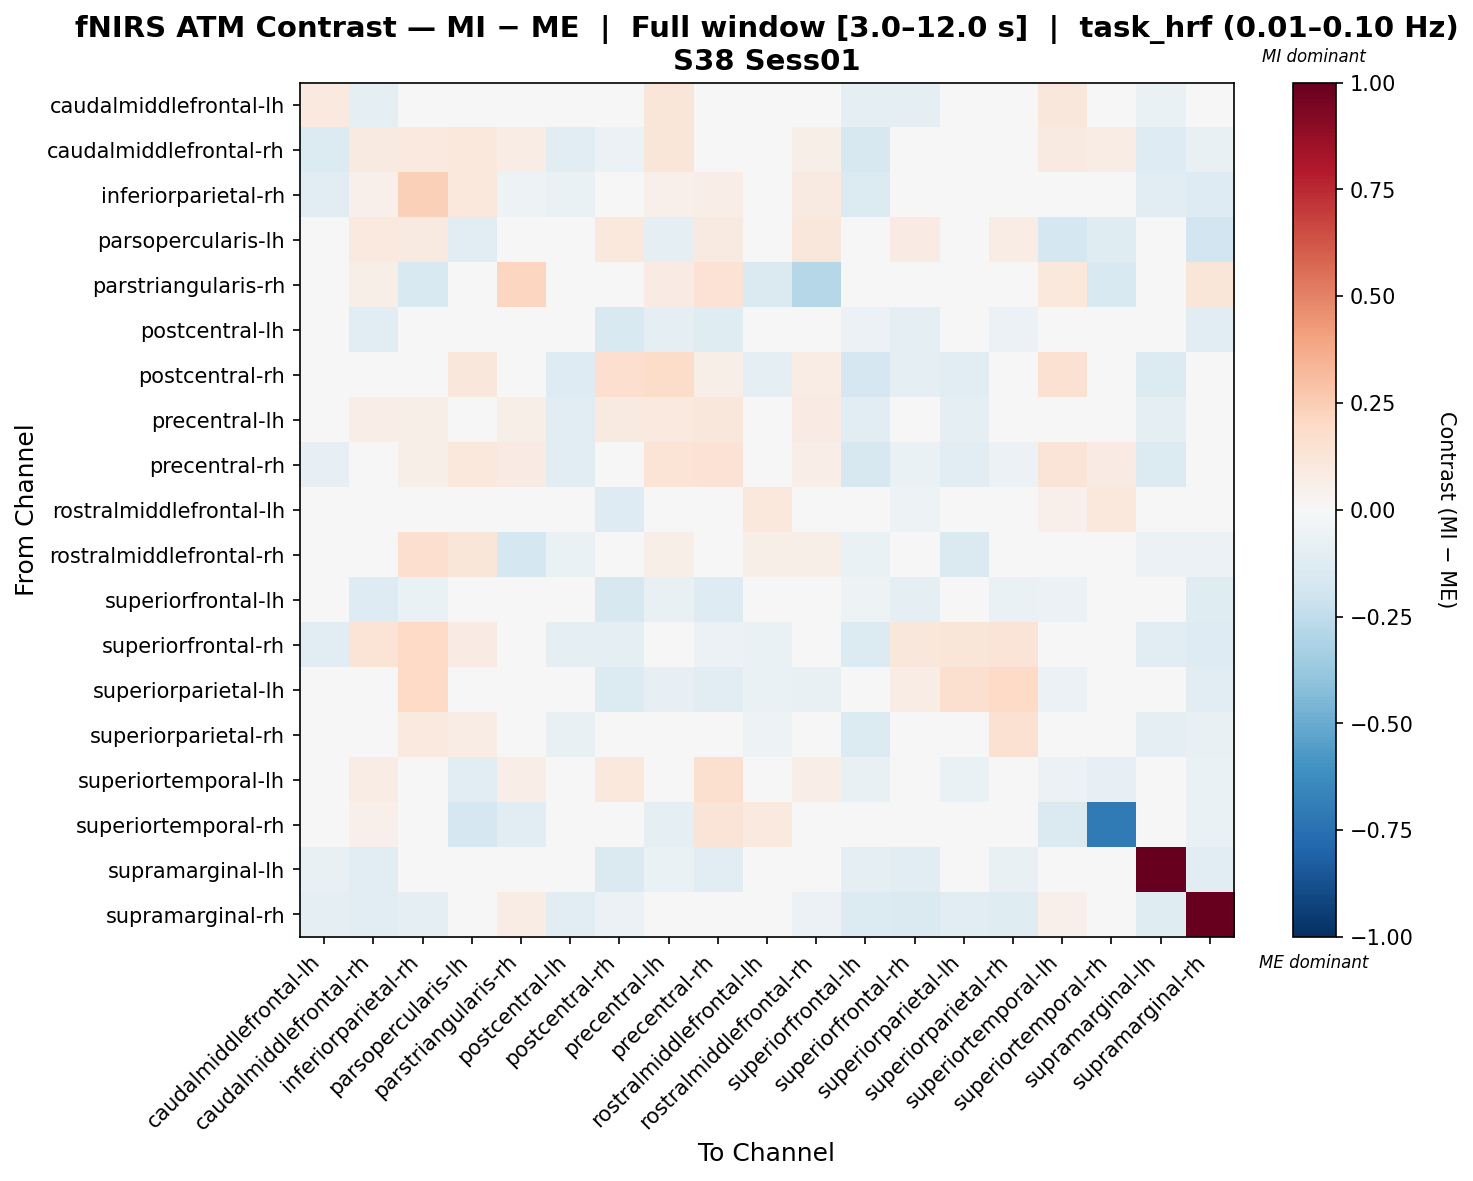

The table this chart was drawn from, first rows:
, caudalmiddlefrontal-lh, caudalmiddlefrontal-rh, inferiorparietal-rh, parsopercularis-lh, parstriangularis-rh, postcentral-lh, postcentral-rh, precentral-lh, precentral-rh, rostralmiddlefrontal-lh, rostralmiddlefrontal-rh, superiorfrontal-lh, superiorfrontal-rh, superiorparietal-lh, superiorparietal-rh, superiortemporal-lh, superiortemporal-rh, supramarginal-lh, supramarginal-rh
caudalmiddlefrontal-lh, 0.09889, -0.09878, -0.03487, 0.041, 0.0, -0.04503, 0.02797, 0.1238, 0.04514, -0.03066, 0.001653, -0.09415, -0.09248, -0.03081, 0.01293, 0.1099, 0.0, -0.06763, 0.03317
caudalmiddlefrontal-rh, -0.1336, 0.09162, 0.09556, 0.1084, 0.07769, -0.1133, -0.06074, 0.1234, 0.02272, -0.005849, 0.05761, -0.1588, -0.02607, -0.04503, 0.004922, 0.08642, 0.07769, -0.1296, -0.07305
inferiorparietal-rh, -0.106, 0.05458, 0.2347, 0.1074, -0.0545, -0.06639, -0.03282, 0.05312, 0.06785, -0.006889, 0.08915, -0.1399, 0.0002887, 0.01687, 0.01502, 0.001147, 0.0, -0.1074, -0.1263
parsopercularis-lh, 0.02959, 0.09699, 0.0937, -0.1148, 0.0, 0.0, 0.1085, -0.09654, 0.08877, 0.0, 0.1167, 0.0, 0.08055, 0.0, 0.07562, -0.1765, -0.119, 0.009863, -0.1934
parstriangularis-rh, 0.0, 0.06009, -0.1496, 0.0, 0.2138, 0.0, 0.0, 0.08585, 0.1416, -0.1448, -0.2885, 0.0, 0.0, 0.0, 0.0, 0.1073, -0.1502, 0.0, 0.1245
postcentral-lh, -0.04912, -0.1167, -0.04367, 0.0, 0.0, -0.001764, -0.1554, -0.08834, -0.1208, -0.01954, -0.04013, -0.06036, -0.09802, -0.01627, -0.05695, -0.03046, 0.0, 0.0002855, -0.1072
postcentral-rh, -0.04405, -0.04169, 0.02019, 0.1148, 0.0, -0.1254, 0.1713, 0.1802, 0.05707, -0.09856, 0.07379, -0.1673, -0.09428, -0.1144, 0.01964, 0.154, 0.0, -0.1398, 0.03432
precentral-lh, -0.01361, 0.06659, 0.05535, -0.01778, 0.05504, -0.111, 0.08949, 0.09397, 0.1133, -0.03934, 0.08179, -0.1049, -0.02256, -0.1012, 0.002453, 0.007341, -0.01868, -0.09495, -0.04131
precentral-rh, -0.07955, -0.01733, 0.0614, 0.1076, 0.08434, -0.1157, -0.001153, 0.1357, 0.1418, -0.03658, 0.06252, -0.1632, -0.07014, -0.1157, -0.06115, 0.1327, 0.08434, -0.1347, -0.01517
rostralmiddlefrontal-lh, -0.01335, -0.03451, -0.00123, 0.0, 0.04818, 0.0124, -0.1282, -0.006956, -0.0003543, 0.1032, -0.01839, -0.01987, -0.05291, -0.04859, -0.02095, 0.05383, 0.1036, 0.01077, 0.01332
rostralmiddlefrontal-rh, -0.03838, 0.03279, 0.1704, 0.1181, -0.1773, -0.06749, 0.04286, 0.06124, 0.02581, 0.06192, 0.06181, -0.06749, 0.01176, -0.1463, 0.006911, 0.01669, 0.0, -0.05779, -0.05558
superiorfrontal-lh, -0.03181, -0.1286, -0.06998, 0.0, 0.0, 0.006675, -0.1609, -0.07664, -0.1254, 0.0168, -0.03863, -0.05452, -0.09058, 0.01815, -0.07022, -0.05908, 0.0, -0.0224, -0.1172
superiorfrontal-rh, -0.1121, 0.1355, 0.2023, 0.07837, 0.0, -0.09688, -0.0965, 0.0008223, -0.05818, -0.06575, 0.03925, -0.1394, 0.1121, 0.1228, 0.131, -0.01185, 0.0, -0.1139, -0.1276
superiorparietal-lh, -0.006706, 0.04027, 0.1985, 0.0, 0.0, 0.00157, -0.1379, -0.0829, -0.1164, -0.06694, -0.07298, -0.02475, 0.07211, 0.1624, 0.1978, -0.05958, 0.0, -0.002323, -0.1022
superiorparietal-rh, -0.03769, 0.0216, 0.09528, 0.07152, 0.0, -0.07531, 0.04455, 0.04943, -0.01774, -0.05116, 0.03101, -0.1356, -0.01597, 0.006566, 0.1507, 0.02397, 0.0, -0.0898, -0.07128
superiortemporal-lh, -0.0004701, 0.07588, 0.0253, -0.1023, 0.06823, -0.04635, 0.1057, -0.01712, 0.158, 0.01484, 0.06488, -0.07174, 0.003828, -0.06768, 0.006616, -0.05469, -0.08531, -0.01484, -0.06283
superiortemporal-rh, 0.0, 0.05347, 0.0, -0.1659, -0.1097, 0.0, 0.0, -0.08949, 0.126, 0.0993, 0.0, 0.0, 0.0, 0.0, 0.0, -0.1441, -0.7097, 0.0, -0.06433
supramarginal-lh, -0.07625, -0.1103, -0.04956, 0.01507, 0.0, -0.004433, -0.1466, -0.06373, -0.1157, -0.01642, -0.02396, -0.08832, -0.1048, -0.02518, -0.07156, -0.001937, 0.0, 0.9998, -0.1162
supramarginal-rh, -0.09214, -0.11, -0.09073, -0.03944, 0.07393, -0.102, -0.05786, 0.02949, -0.002713, -0.02044, -0.05943, -0.1386, -0.1471, -0.102, -0.1202, 0.05238, 0.04998, -0.1231, 1.0
